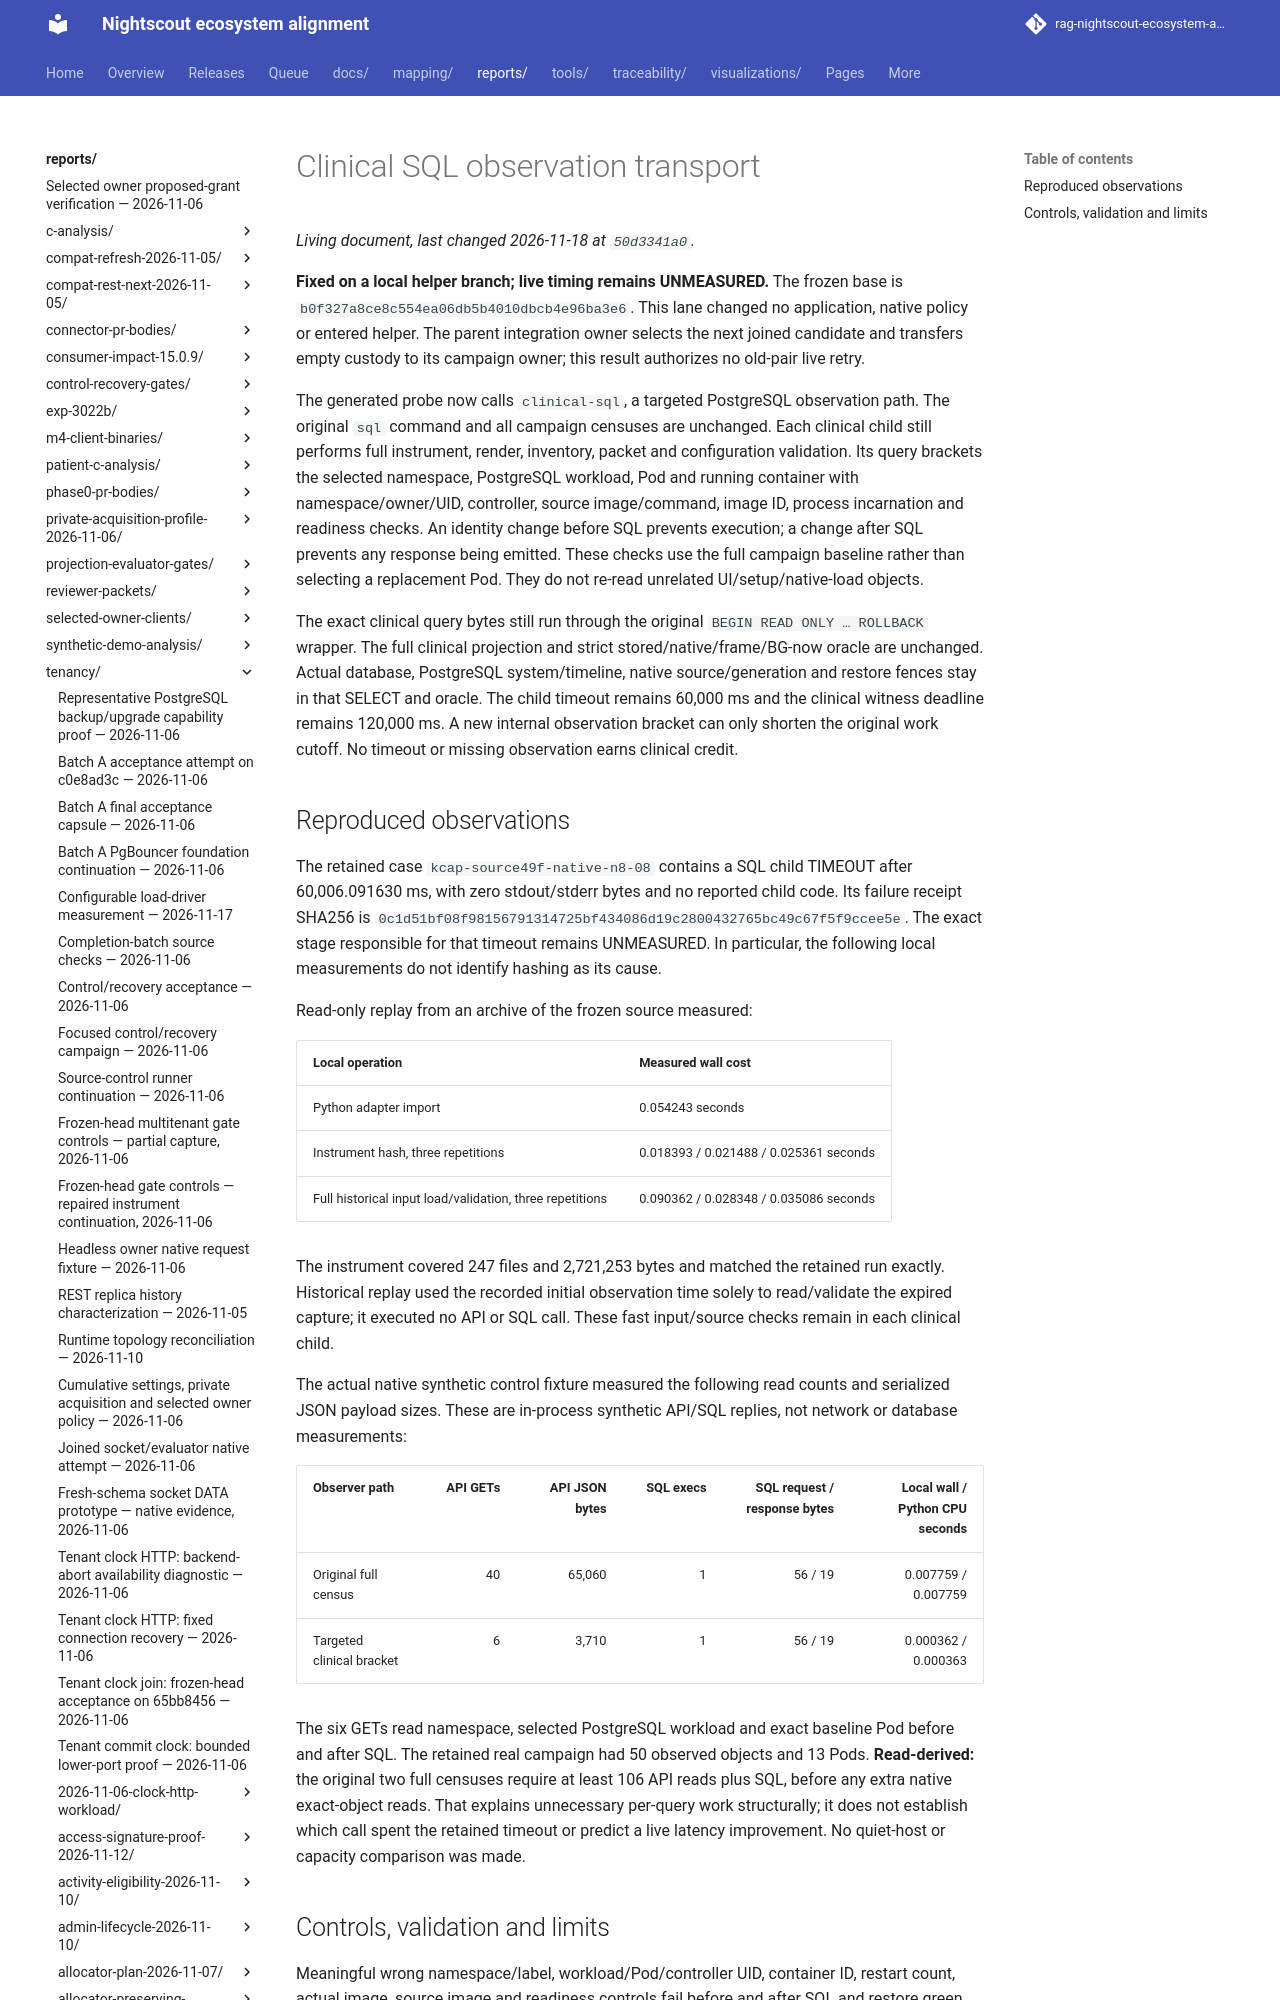

repository: bewest/rag-nightscout-ecosystem-alignment · page: reports/tenancy/clinical-sql-transport-2026-11-19/index.html · generator: mkdocs

# Clinical SQL observation transport

**Fixed on a local helper branch; live timing remains UNMEASURED.** The frozen
base is `b0f327a8ce8c554ea06db5b4010dbcb4e96ba3e6`. This lane changed no
application, native policy or entered helper. The parent integration owner
selects the next joined candidate and transfers empty custody to its campaign
owner; this result authorizes no old-pair live retry.

The generated probe now calls `clinical-sql`, a targeted PostgreSQL observation
path. The original `sql` command and all campaign censuses are unchanged. Each
clinical child still performs full instrument, render, inventory, packet and
configuration validation. Its query brackets the selected namespace, PostgreSQL
workload, Pod and running container with namespace/owner/UID, controller, source
image/command, image ID, process incarnation and readiness checks. An identity
change before SQL prevents execution; a change after SQL prevents any response
being emitted. These checks use the full campaign baseline rather than selecting
a replacement Pod. They do not re-read unrelated UI/setup/native-load objects.
